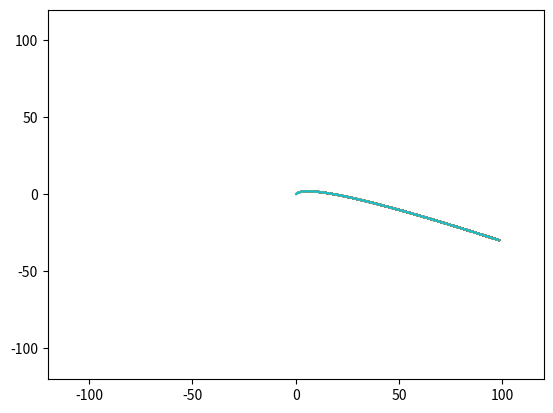

Python code for this plot:
import numpy as np
import matplotlib.pyplot as plt
import random
import math
x=[]
y=[]
d=60 #set rotation degrees
print(d,' degrees')
r=math.radians(d) #transform into radians
for j in range(3):#set graph amount
 width=random.uniform(0,3) #select graph width
 if width<1: #narrow width
  a=random.uniform(0.5,2)
  print('narrow')
 elif width>2: #middle width
  a=random.uniform(4,8)
  print('middle')
 else: #wide width
  a=random.uniform(2,4)
  print('wide')
 lr=random.uniform(-1,1) #set starting side
 if lr<0:
  print('left')
 else:
  print('right')
 sd=random.uniform(-1,1) #set side amount
 if sd<0:
  dx=0 #always set (0,0) vertex
  print('single side')
 else:
  dx=random.uniform(10/3,5*3**0.5-5) #set random end point
  print('double side')
 for i in range (100): #run animation
  if lr>0: #right side
   t=(10-0.1*i-dx)*a
  else: #left side
   t=(0.1*i+dx-10)*a
  x.append(t*math.cos(r)+t**2*math.sin(r)/a**2) #x value after rotation
  y.append(t*math.sin(r)-t**2*math.cos(r)/a**2) #y value after rotation
  plt.axis([-120,120,-120,120]) #adjust axis size on a
  plt.plot(x,y) #draw graph
  plt.pause(0.001) #draw speed
 x.clear() #reset x
 y.clear() #reset y
 plt.pause(3) #reserve graph for 3 s
 print()
 if j!=2: #clear previous graph except the last one
  plt.clf()
plt.show() #reserve final graph